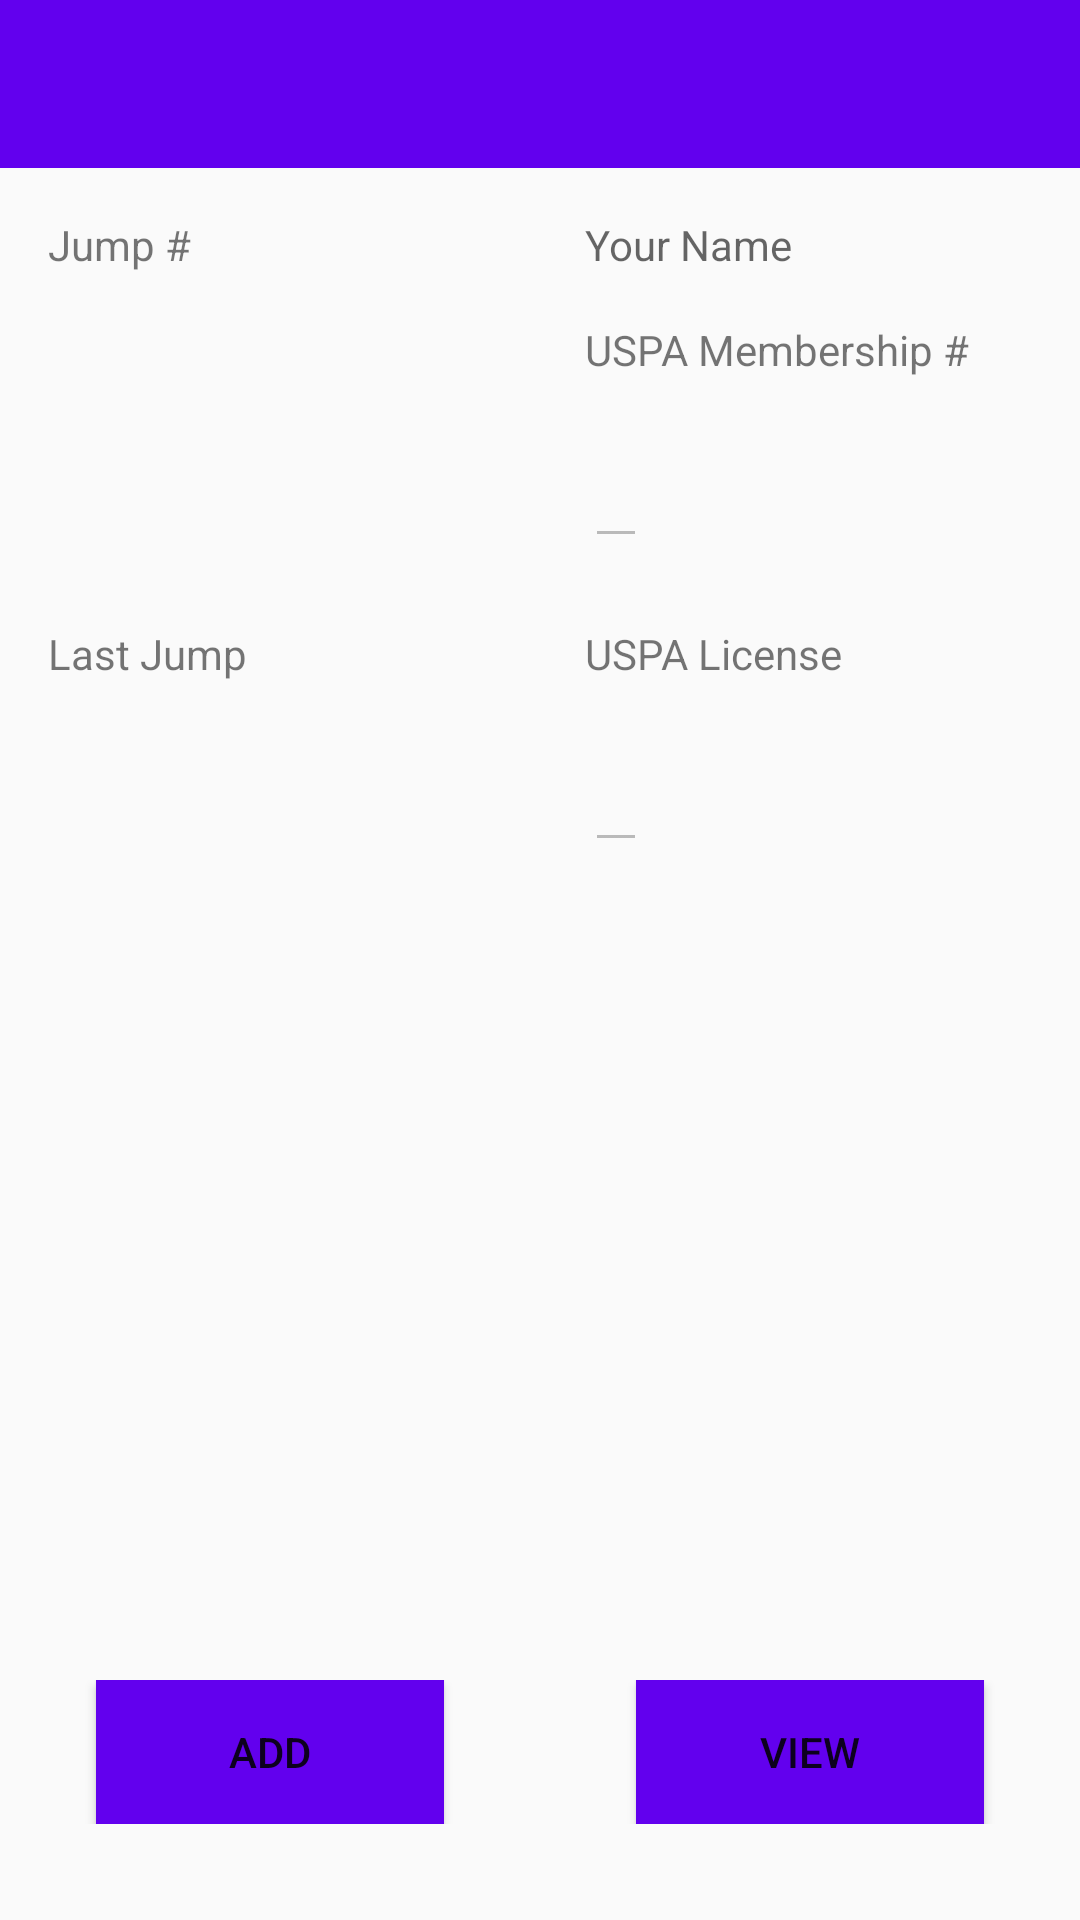

Layout XML and referenced resources for this Android screen:
<!-- AndroidManifest.xml: application theme Theme.AppCompat.Light.NoActionBar -->
<!-- res/layout/activity_main.xml -->
<?xml version="1.0" encoding="utf-8"?>
<androidx.constraintlayout.widget.ConstraintLayout
    xmlns:android="http://schemas.android.com/apk/res/android"
    xmlns:app="http://schemas.android.com/apk/res-auto"
    xmlns:tools="http://schemas.android.com/tools"
    android:layout_width="match_parent"
    android:layout_height="match_parent" >

    <androidx.appcompat.widget.Toolbar
        android:id="@+id/toolbar"
        android:layout_width="match_parent"
        android:layout_height="wrap_content"
        android:background="@color/purple_500"
        android:minHeight="?attr/actionBarSize"
        android:theme="?attr/actionBarTheme"
        app:layout_constraintEnd_toEndOf="parent"
        app:layout_constraintStart_toStartOf="parent"
        app:layout_constraintTop_toTopOf="parent" />

    <TextView
        android:id="@+id/jumpNumberLabel"
        android:layout_width="wrap_content"
        android:layout_height="wrap_content"
        android:layout_marginStart="16dp"
        android:layout_marginTop="16dp"
        android:text="@string/jumpNumber"
        app:layout_constraintStart_toStartOf="parent"
        app:layout_constraintTop_toBottomOf="@+id/toolbar" />

    <TextView
        android:id="@+id/jumpNumberDisplay"
        android:layout_width="wrap_content"
        android:layout_height="wrap_content"
        android:textSize="64sp"
        app:layout_constraintStart_toStartOf="@id/jumpNumberLabel"
        app:layout_constraintTop_toBottomOf="@id/jumpNumberLabel" />


    <TextView
        android:id="@+id/nameDisplay"
        android:layout_width="wrap_content"
        android:layout_height="wrap_content"
        android:layout_marginTop="16dp"
        android:layout_marginEnd="96dp"
        android:enabled="true"
        android:hint="Your Name"
        app:layout_constraintEnd_toEndOf="parent"
        app:layout_constraintTop_toBottomOf="@+id/toolbar" />

    <EditText
        android:id="@+id/EditName"
        android:layout_width="wrap_content"
        android:layout_height="wrap_content"
        android:layout_marginTop="16dp"
        android:layout_marginEnd="96dp"
        android:visibility="invisible"
        android:enabled="true"
        android:nextFocusForward="@id/upsaNumberDisplay"
        android:hint="Your Name"
        app:layout_constraintStart_toStartOf="@+id/nameDisplay"
        app:layout_constraintTop_toBottomOf="@+id/toolbar" />

    <TextView
        android:id="@+id/uspaLabel"
        android:layout_width="wrap_content"
        android:layout_height="wrap_content"
        android:layout_marginTop="16dp"
        android:text="@string/uspaMembership"
        app:layout_constraintStart_toStartOf="@+id/nameDisplay"
        app:layout_constraintTop_toBottomOf="@id/nameDisplay" />

    <EditText
        android:id="@+id/upsaNumberDisplay"
        android:layout_width="wrap_content"
        android:layout_height="wrap_content"
        android:textSize="32sp"
        android:enabled="false"
        app:layout_constraintStart_toStartOf="@+id/uspaLabel"
        app:layout_constraintTop_toBottomOf="@+id/uspaLabel" />

    <TextView
        android:id="@+id/uspaLicenseLabel"
        android:layout_width="wrap_content"
        android:layout_height="wrap_content"
        android:text="@string/uspaLicense"
        app:layout_constraintStart_toStartOf="@id/uspaLabel"
        app:layout_constraintTop_toTopOf="@id/lastJumpLabel"/>

    <EditText
        android:id="@+id/uspaLicenseDisplay"
        android:layout_width="wrap_content"
        android:layout_height="wrap_content"
        android:textSize="32sp"
        android:enabled="false"
        app:layout_constraintTop_toBottomOf="@id/uspaLicenseLabel"
        app:layout_constraintStart_toStartOf="@id/uspaLicenseLabel"/>

    <TextView
        android:id="@+id/lastJumpLabel"
        android:layout_width="wrap_content"
        android:layout_height="wrap_content"
        android:layout_marginTop="32dp"
        android:text="@string/lastJump"
        app:layout_constraintStart_toStartOf="@id/jumpNumberLabel"
        app:layout_constraintTop_toBottomOf="@id/jumpNumberDisplay"/>

    <TextView
        android:id="@+id/lastJumpDiplay"
        android:layout_width="wrap_content"
        android:layout_height="wrap_content"
        android:textSize="32sp"
        app:layout_constraintTop_toBottomOf="@id/lastJumpLabel"
        app:layout_constraintStart_toStartOf="@id/lastJumpLabel"
        app:layout_constraintBottom_toBottomOf="@+id/uspaLicenseDisplay"/>

    <LinearLayout
        android:layout_width="match_parent"
        android:layout_height="wrap_content"
        android:layout_marginBottom="32dp"
        android:orientation="horizontal"
        app:layout_constraintBottom_toBottomOf="parent"
        tools:layout_editor_absoluteX="47dp">

        <Button
            android:id="@+id/addButton"
            android:text="@string/add"
            android:onClick="add"
            android:background="@color/purple_500"
            android:layout_width="wrap_content"
            android:layout_height="wrap_content"
            android:layout_marginStart="32dp"
            android:layout_marginEnd="32dp"
            android:layout_weight="1" />

        <Button
            android:id="@+id/viewButton"
            android:layout_width="wrap_content"
            android:layout_height="wrap_content"
            android:layout_marginStart="32dp"
            android:layout_marginEnd="32dp"
            android:layout_weight="1"
            android:background="@color/purple_500"
            android:text="@string/view"
            android:onClick="view"/>

    </LinearLayout>

</androidx.constraintlayout.widget.ConstraintLayout>
<!-- resources referenced by this layout -->
<resources>
  <string name="add">Add</string>
  <string name="jumpNumber">Jump #</string>
  <string name="lastJump">Last Jump</string>
  <string name="uspaLicense">USPA License</string>
  <string name="uspaMembership">USPA Membership #</string>
  <string name="view">View</string>
  <!-- not gathered from this repository: default colours our renderer supplied (Android Studio template values) -->
  <color name="purple_500">#FF6200EE</color>
</resources>
